Dataset: 半导体芯片表面缺陷检测(预处理后) (GitHub, Baird-Li/Lizhipeng1). Classes: ZF scratch, broken, pin break, scratch.

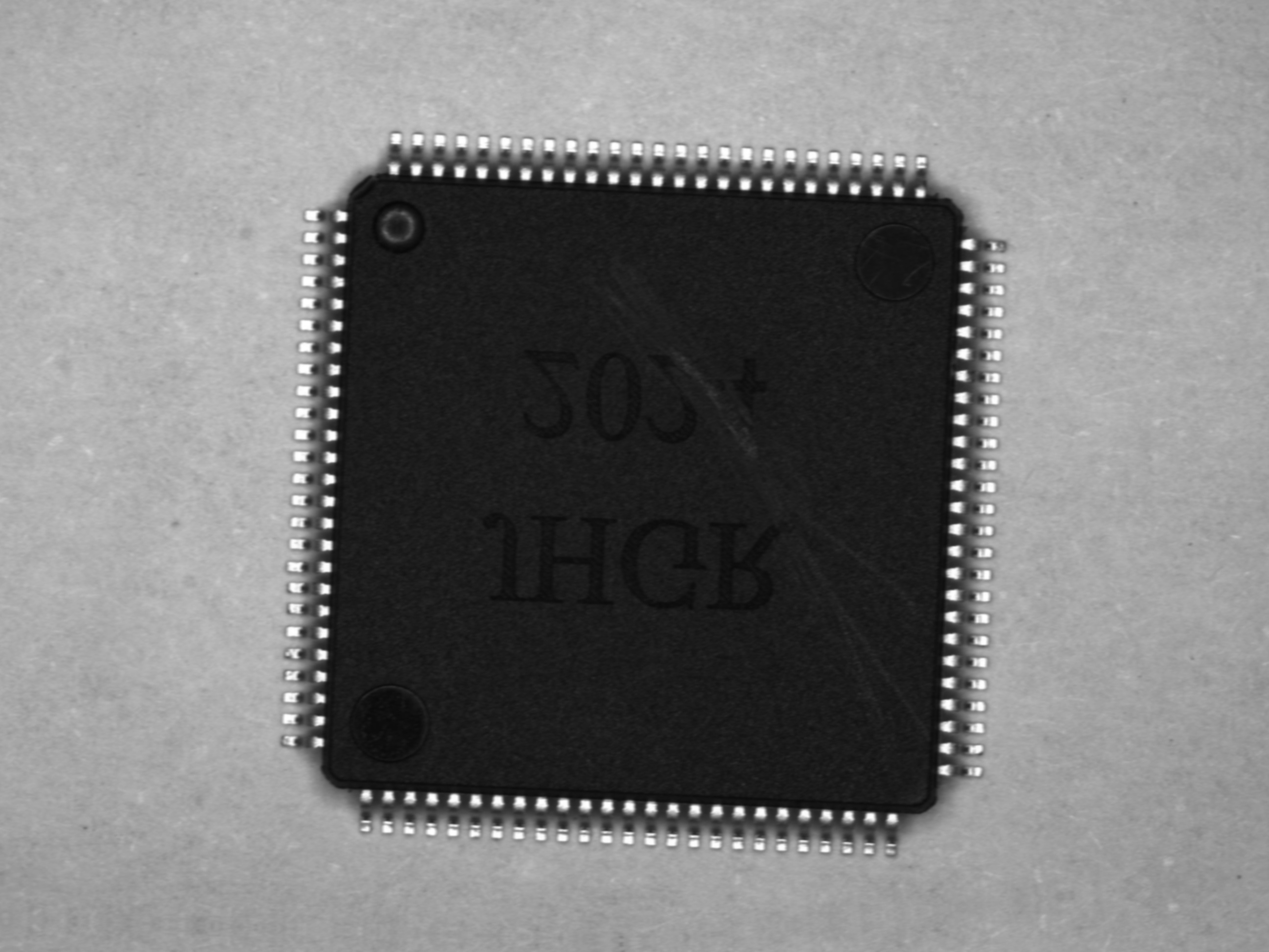
Label: scratch

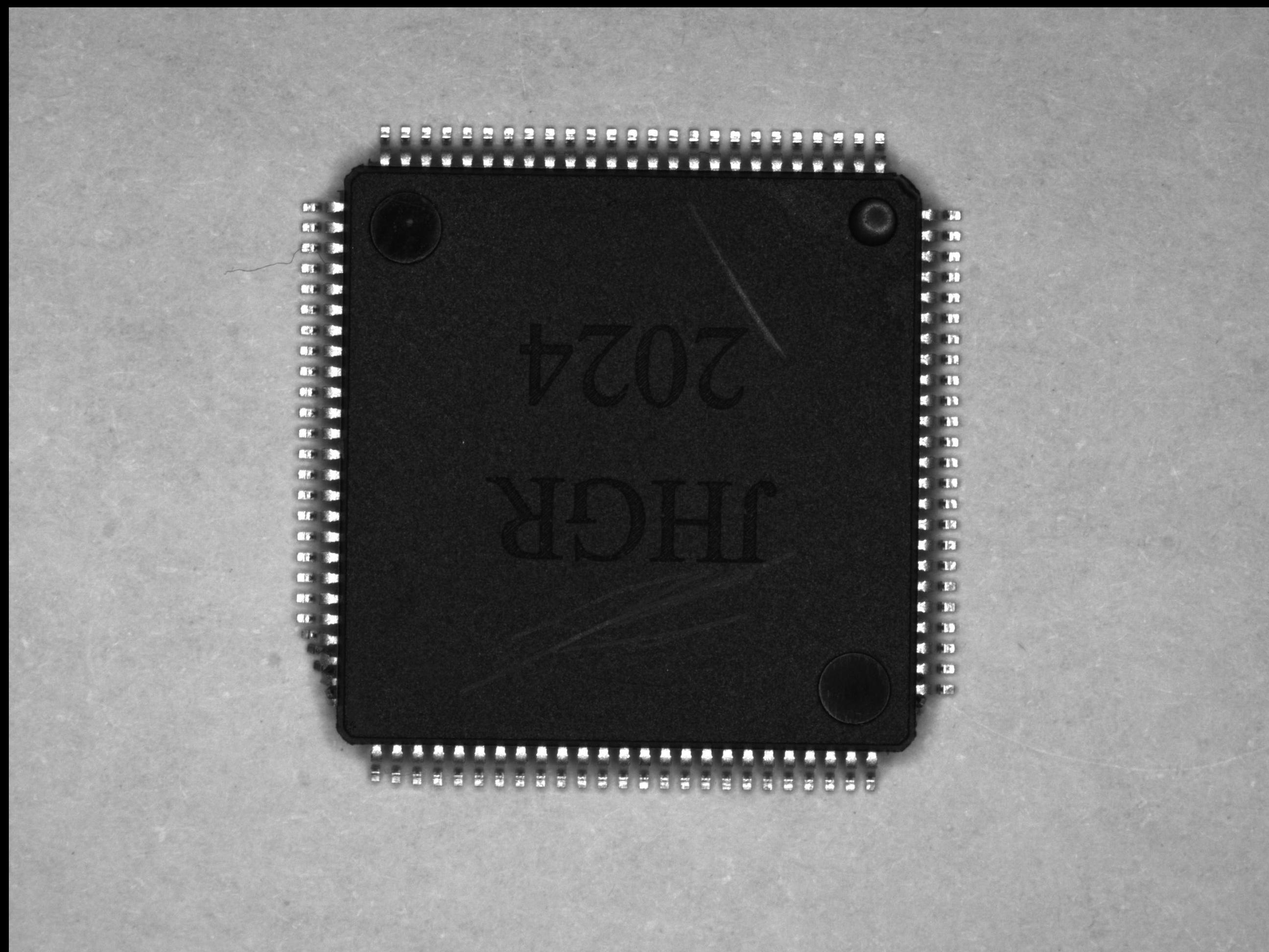
Label: pin break

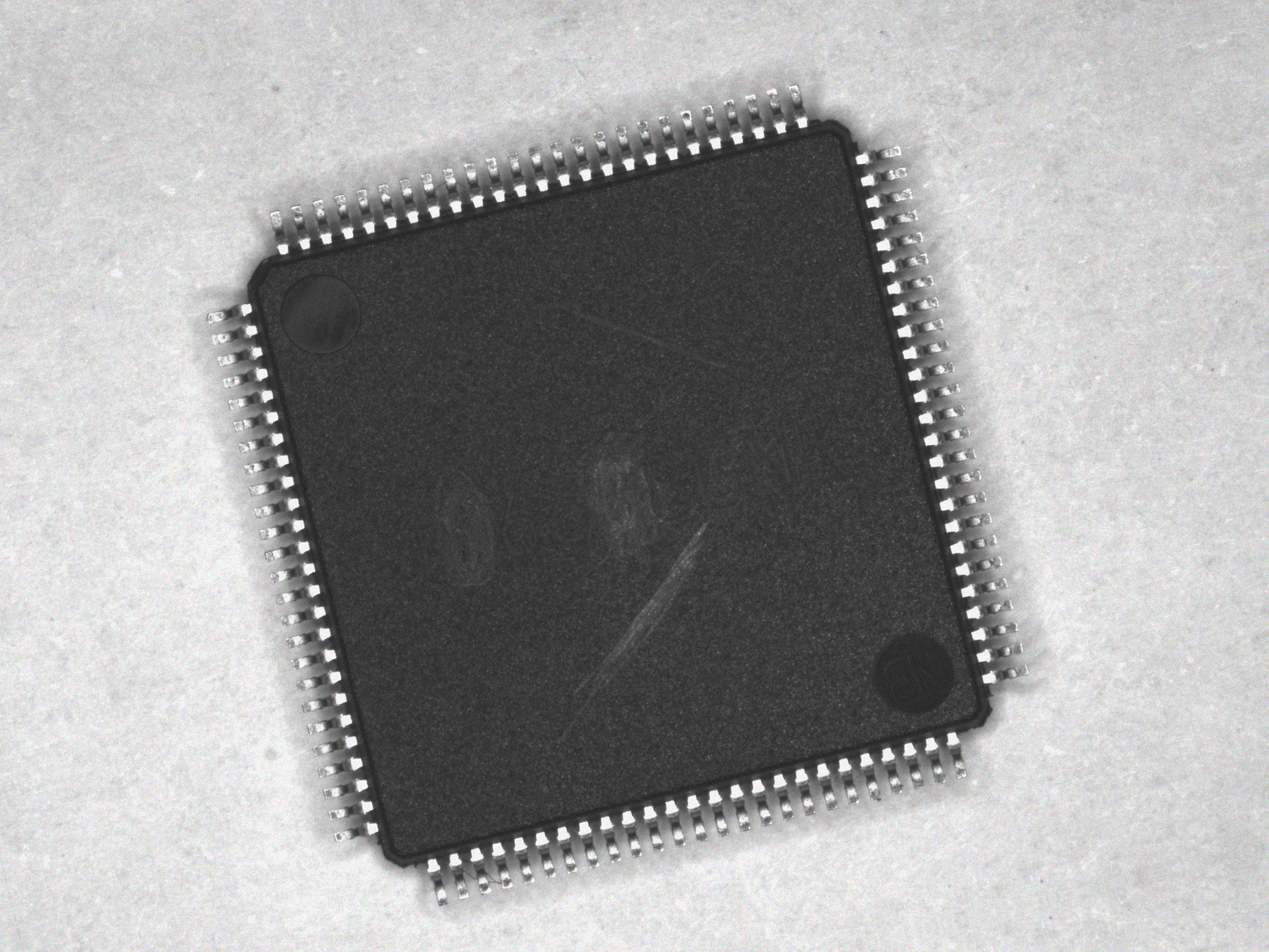
Label: scratch

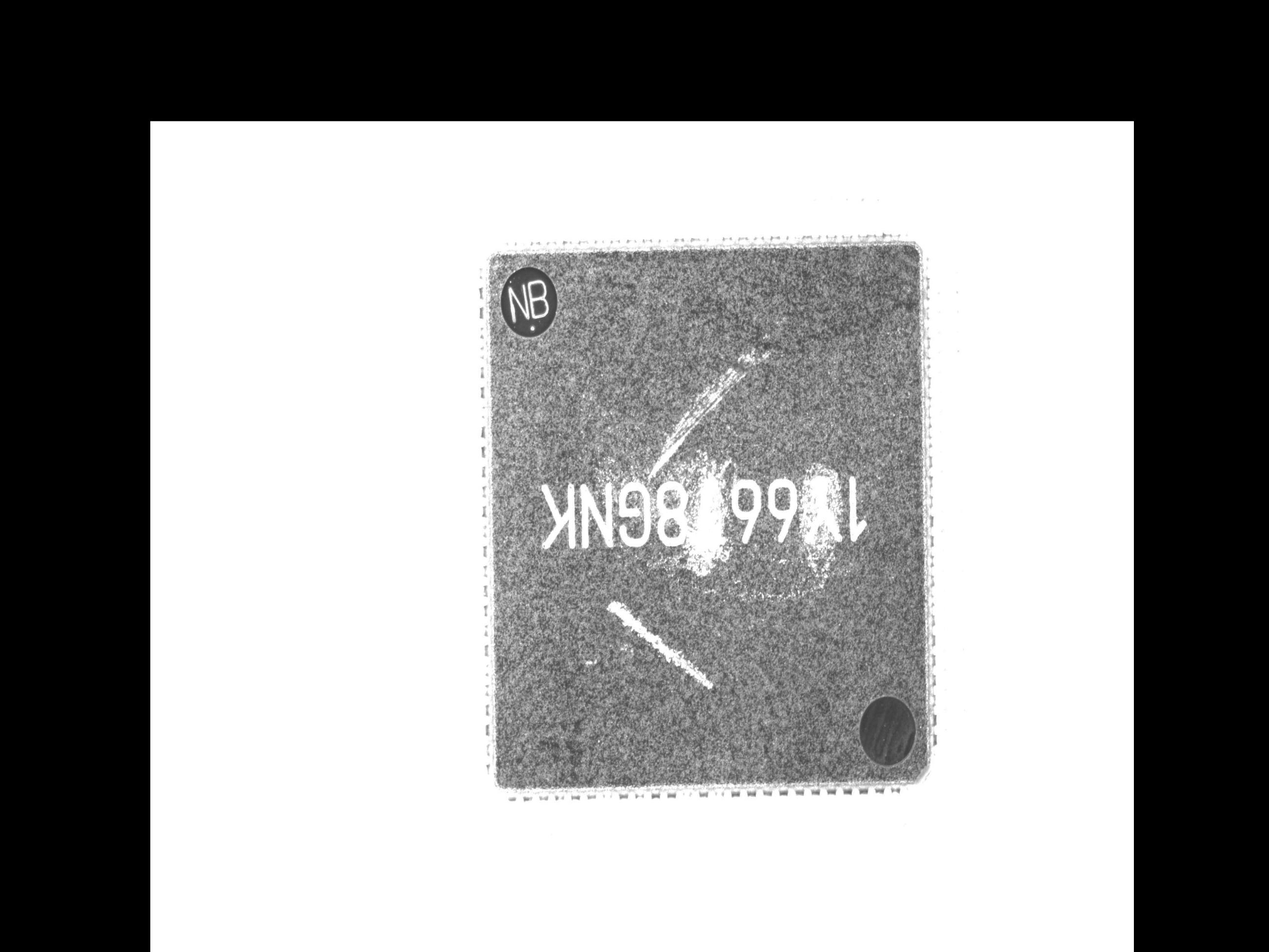
Label: ZF scratch

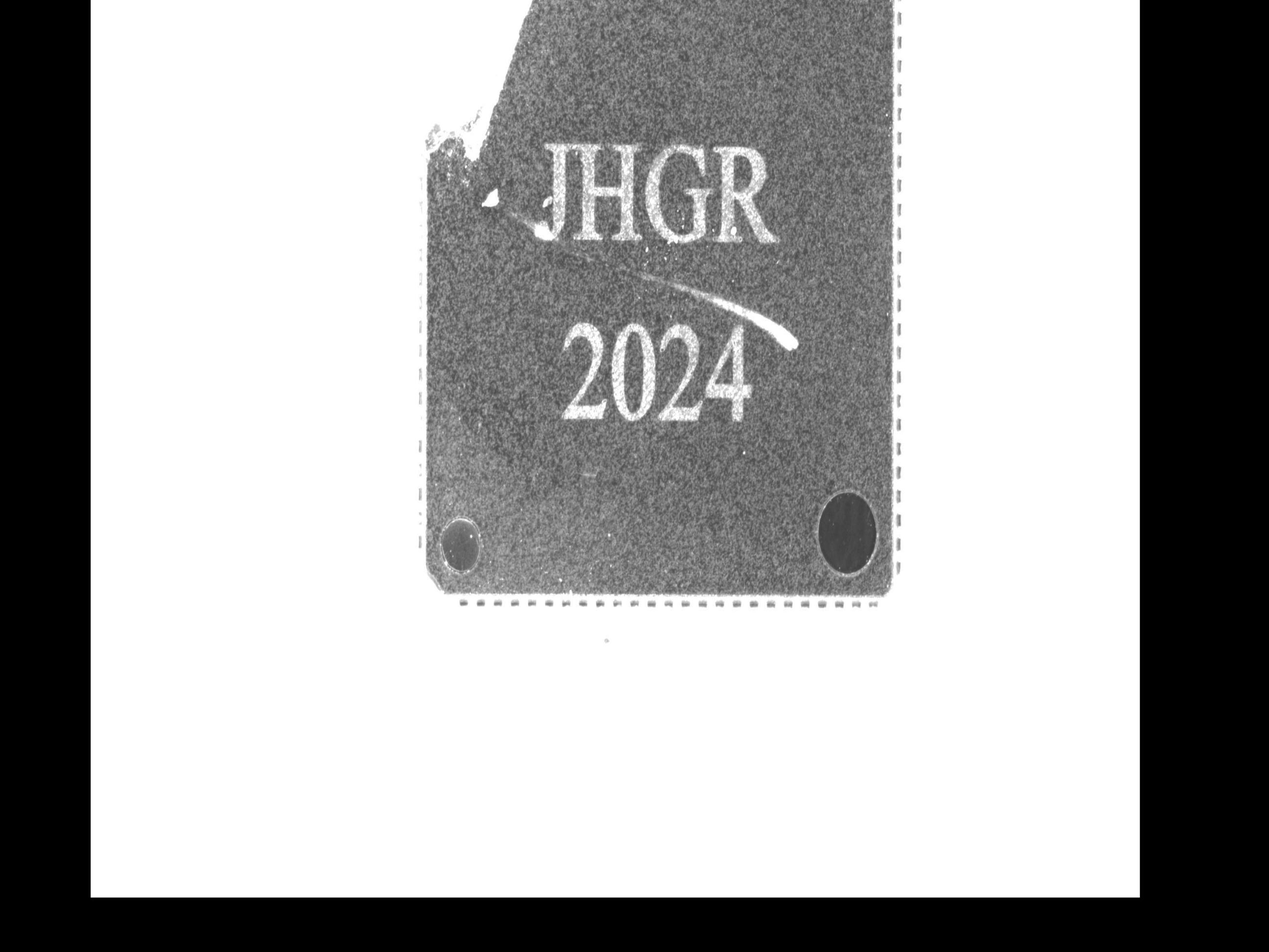
Label: broken

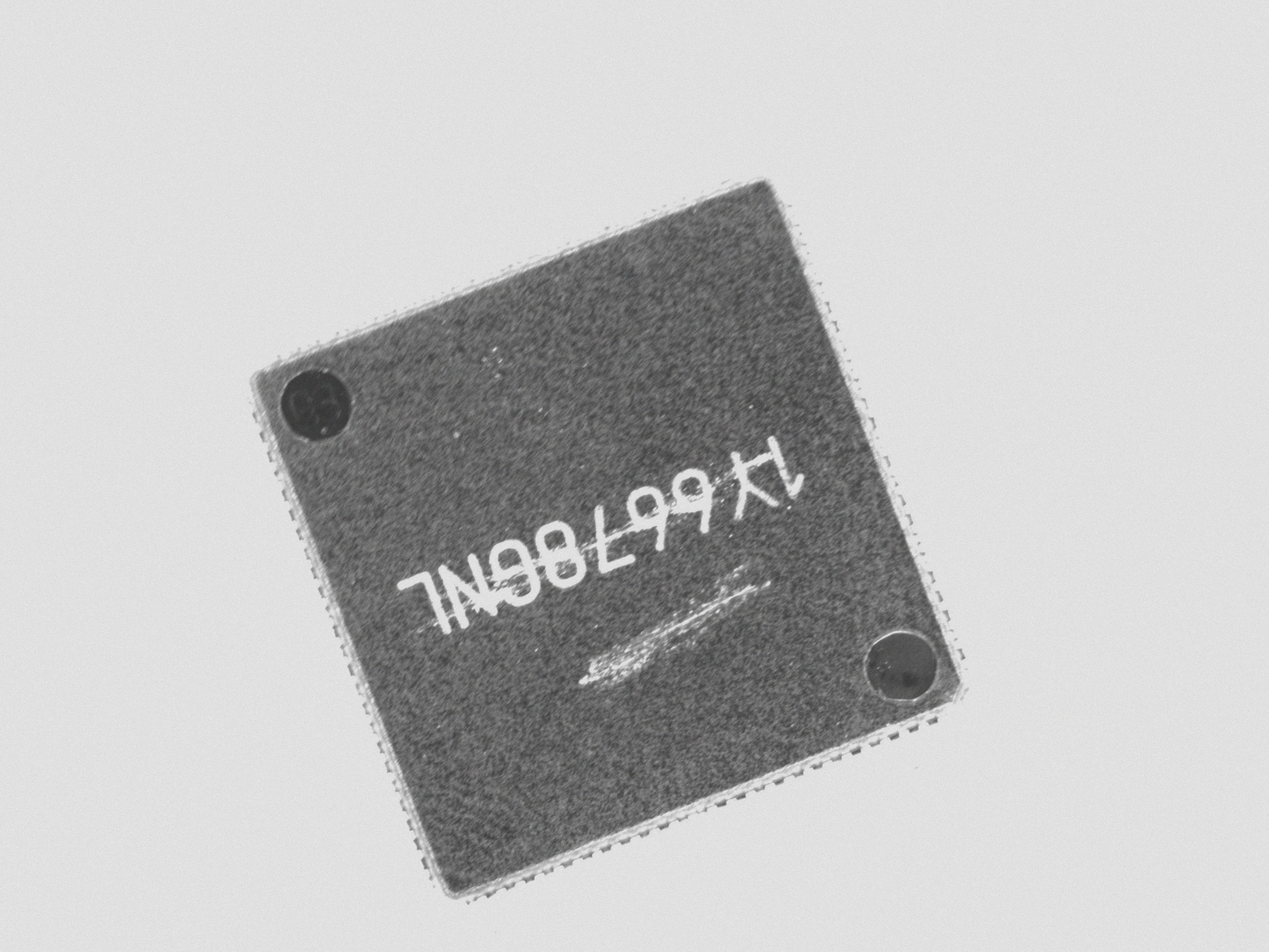
Label: ZF scratch
